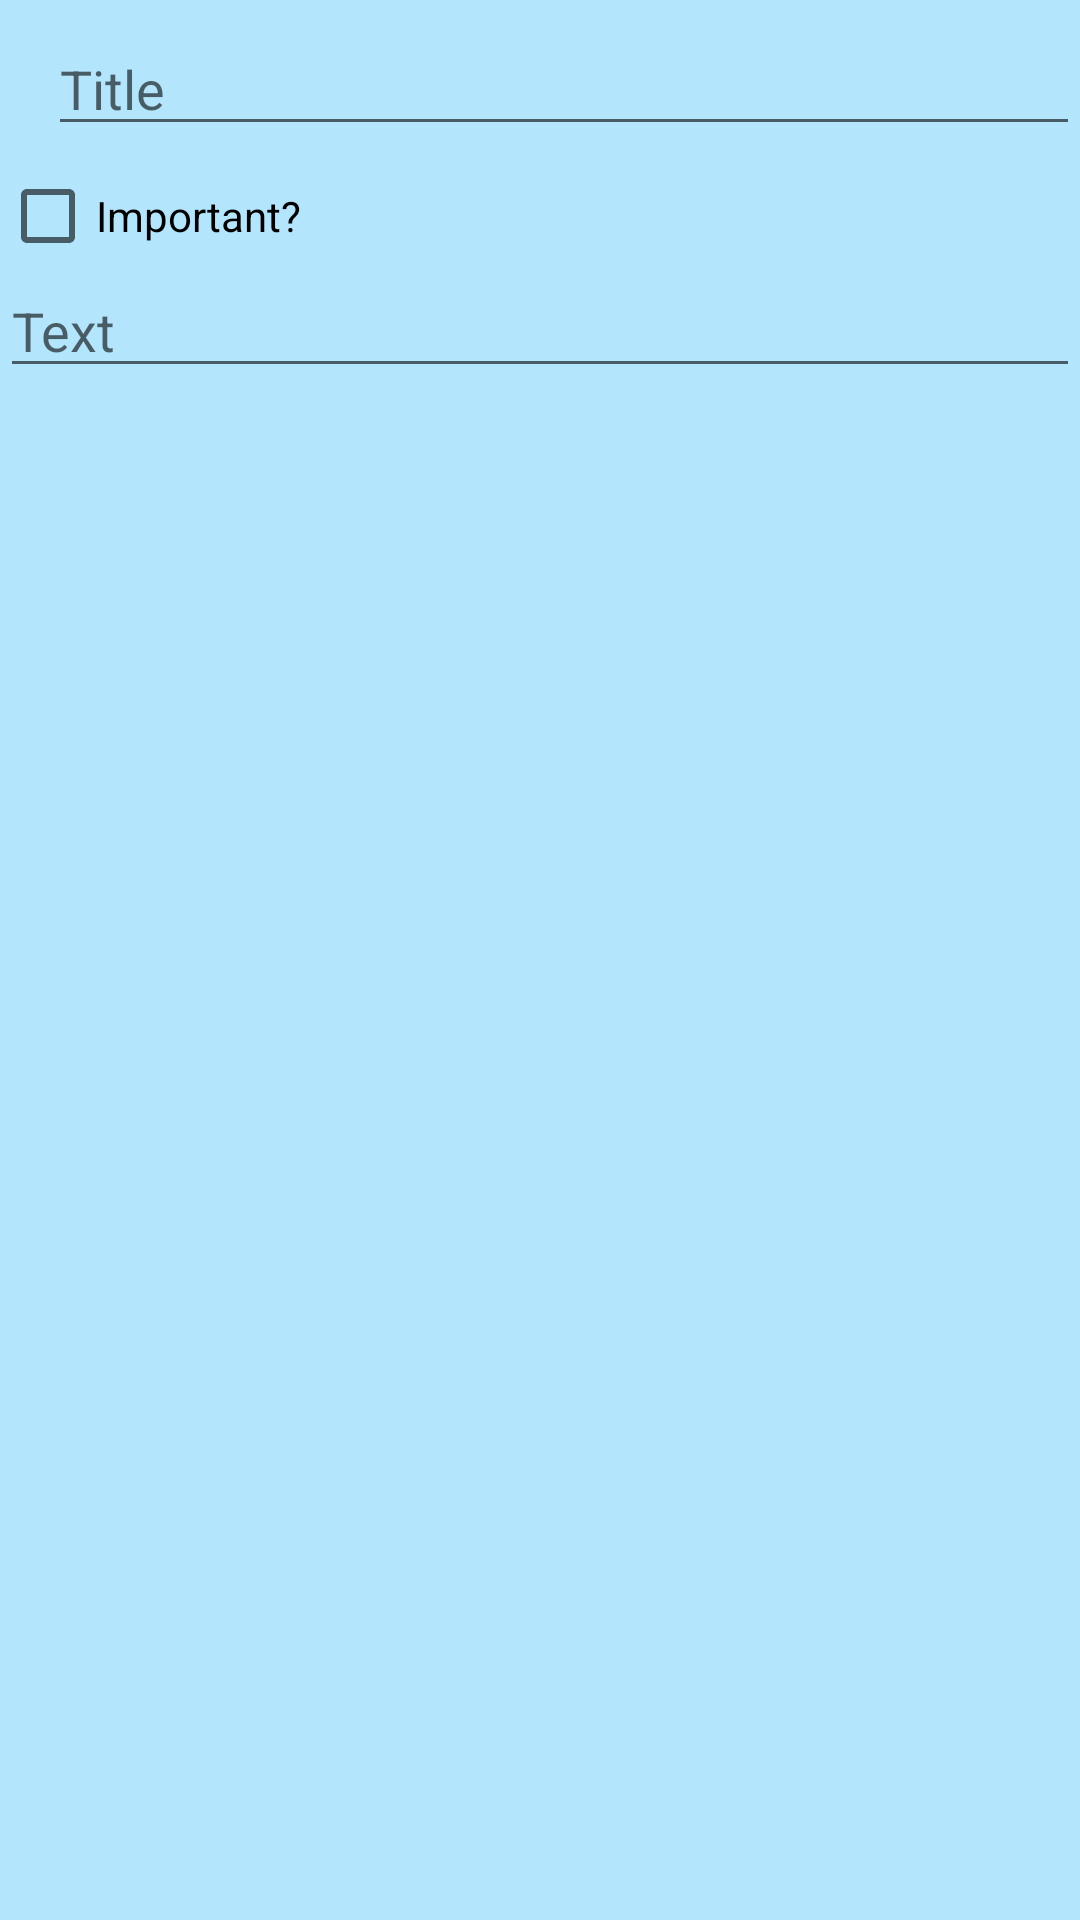

This screen was rendered from an Android layout file. Write that file and the resources it references.
<!-- AndroidManifest.xml: application theme AppTheme -->
<!-- res/layout/fragment_edit_task.xml -->
<layout xmlns:android="http://schemas.android.com/apk/res/android">

    <data>

        <variable
            name="viewModel"
            type="io.example.doit.viewmodel.EditTaskViewModel" />
    </data>

    <LinearLayout
        android:layout_width="match_parent"
        android:layout_height="match_parent"
        android:orientation="vertical"
        android:background="@color/windowBackground">


        <android.support.v7.widget.Toolbar
            android:id="@+id/edit_task_toolbar"
            android:layout_width="match_parent"
            android:layout_height="wrap_content"
            android:elevation="@dimen/elevation_normal">
            <EditText
                android:id="@+id/edit_task_title"
                android:layout_width="match_parent"
                android:layout_height="wrap_content"
                android:hint="@string/title_hint"
                android:text="@{viewModel.title}" />
        </android.support.v7.widget.Toolbar>

        <CheckBox
            android:id="@+id/edit_task_important"
            android:layout_width="wrap_content"
            android:layout_height="wrap_content"
            android:text="@string/is_important"
            android:checked="@{viewModel.important}"/>

        <EditText
            android:id="@+id/edit_task_text"
            android:layout_width="match_parent"
            android:layout_height="wrap_content"
            android:hint="@string/text_hint"
            android:text="@{viewModel.text}" />
    </LinearLayout>
</layout>
<!-- resources referenced by this layout -->
<resources>
  <color name="windowBackground">#B3E5FC</color>
  <dimen name="elevation_normal">10dp</dimen>
  <string name="is_important">Important?</string>
  <string name="text_hint">Text</string>
  <string name="title_hint">Title</string>
  <style name="AppTheme" parent="AppTheme.Base" />
  <style name="AppTheme.Base" parent="Theme.AppCompat.Light.NoActionBar">
          
          <item name="colorPrimary">@color/colorPrimary</item>
          <item name="colorPrimaryDark">@color/colorPrimaryDark</item>
          <item name="colorAccent">@color/colorAccent</item>
  
      </style>
  <color name="colorPrimary">#03A9F4</color>
  <color name="colorPrimaryDark">#0288D1</color>
  <color name="colorAccent">#F44336</color>
</resources>
